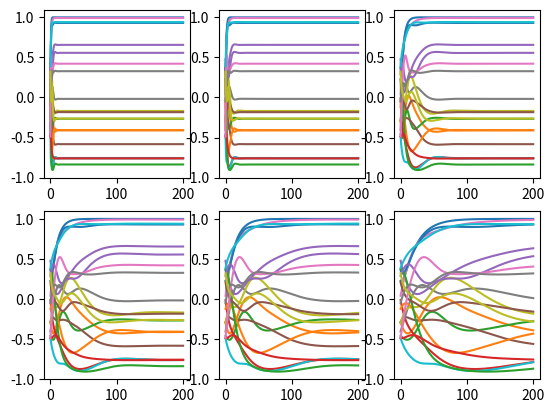
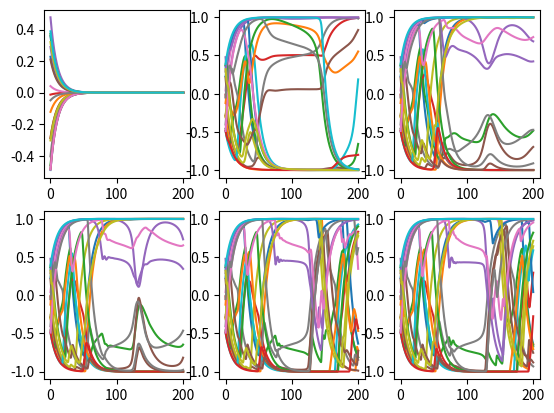

Reproduce these figures in Python, in order.
import numpy as np
import matplotlib.pyplot as plt

#http://stackoverflow.com/questions/27994660/eulers-method-in-python
#https://sites.math.washington.edu/~wcasper/math307_win16/review/euler_method/euler_method.pdf
def euler(dx_dt,x0,dt,t_max):
	ts = np.arange(0,t_max,dt)
	x = np.zeros((ts.size,x0.size))
	x[0] = x0
	for i,t in enumerate(ts[1:]):
		x[i+1,:] = x[i] + dx_dt(x[i],t) * dt
	return ts,x

def dx_dt_test(xt,t):
	return -xt

"""
x0 = np.asarray([2,3,10])
ts,x = euler(dx_dt_test,x0,0.1,10)
plt.plot(ts,x)
plt.show()
"""

def F(x):
	return np.tanh(x)

def dx_dt_full(xt,t,tau,g,W,F=F):
	return 1./tau * (-xt + F(g*np.dot(xt,W)))

from functools import partial

"""
tau = 10.
g = 1.
N = 10
k = -1.0
x0 = np.random.random(N) - 0.5
W = np.ones((N,N)) * k
dx_dt = partial(dx_dt_full,tau=tau,g=g,W=W)
ts,x = euler(dx_dt,x0,0.1,100)
plt.plot(ts,x)
plt.show()
"""

tau = 10.
g = 0.5
N = 20
x0 = np.random.random(N) - 0.5
W = np.random.randn(N,N)

plt.figure(1)
taulist = [0.5,1,4,8,12,20]
for i,taui in enumerate(taulist):
	plt.subplot(231+i)
	dx_dt = partial(dx_dt_full,tau=taui,g=g,W=W)
	ts,x = euler(dx_dt,x0,0.01,200)
	plt.plot(ts,x)
plt.show()

plt.figure(2)
glist = [0,2,4,6,8,10]
for i,gi in enumerate(glist):
	plt.subplot(231+i)
	dx_dt = partial(dx_dt_full,tau=10.,g=gi,W=W)
	ts,x = euler(dx_dt,x0,0.01,200)
	plt.plot(ts,x)
plt.show()

